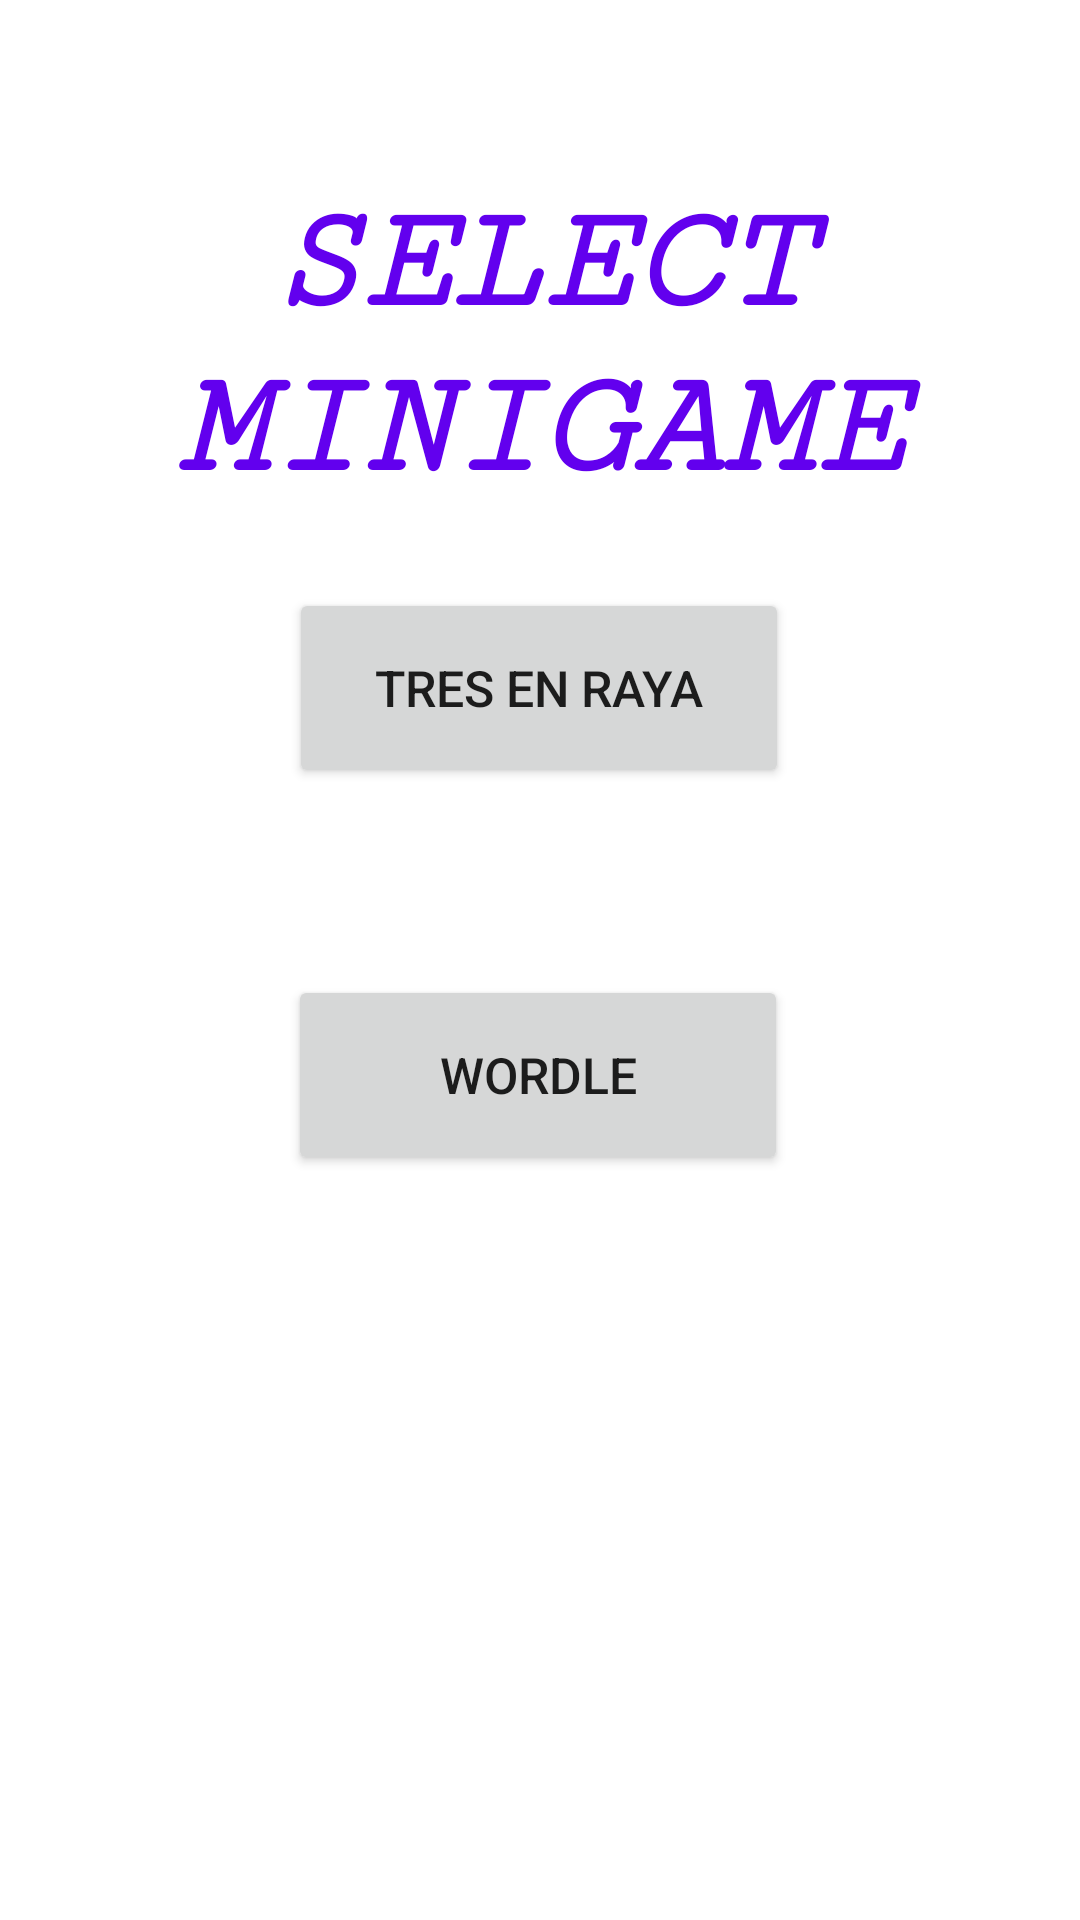

Reconstruct the res/layout file that produces this screen, plus the resources it refers to.
<!-- AndroidManifest.xml: application theme Theme.El_Friv -->
<!-- res/layout/activity_minigame_selector.xml -->
<?xml version="1.0" encoding="utf-8"?>
<androidx.constraintlayout.widget.ConstraintLayout xmlns:android="http://schemas.android.com/apk/res/android"
    xmlns:app="http://schemas.android.com/apk/res-auto"
    xmlns:tools="http://schemas.android.com/tools"
    android:layout_width="match_parent"
    android:layout_height="match_parent"
    tools:context=".MinigameSelector">

    <Button
        android:id="@+id/btnWordle"
        android:layout_width="500px"
        android:layout_height="200px"
        android:text="Wordle"
        android:textSize="50px"
        app:layout_constraintBottom_toBottomOf="parent"
        app:layout_constraintEnd_toEndOf="parent"
        app:layout_constraintHorizontal_bias="0.497"
        app:layout_constraintStart_toStartOf="parent"
        app:layout_constraintTop_toTopOf="parent"
        app:layout_constraintVertical_bias="0.567" />

    <TextView
        android:id="@+id/textSelectMinigame"
        android:layout_width="wrap_content"
        android:layout_height="wrap_content"
        android:layout_marginTop="60dp"
        android:fontFamily="serif-monospace"
        android:text="Select Minigame"
        android:textAlignment="center"
        android:textAllCaps="true"
        android:textColor="@color/purple_500"
        android:textSize="150px"
        android:textStyle="bold|italic"
        app:layout_constraintEnd_toEndOf="parent"
        app:layout_constraintHorizontal_bias="0.498"
        app:layout_constraintStart_toStartOf="parent"
        app:layout_constraintTop_toTopOf="parent" />

    <Button
        android:id="@+id/btnTresEnRaya"
        android:layout_width="500px"
        android:layout_height="200px"
        android:layout_marginBottom="352dp"
        android:text="Tres en raya"
        android:textSize="50px"
        app:layout_constraintBottom_toBottomOf="parent"
        app:layout_constraintEnd_toEndOf="parent"
        app:layout_constraintHorizontal_bias="0.498"
        app:layout_constraintStart_toStartOf="parent"
        app:layout_constraintTop_toBottomOf="@+id/textSelectMinigame" />
</androidx.constraintlayout.widget.ConstraintLayout>
<!-- resources referenced by this layout -->
<resources>
  <color name="purple_500">#FF6200EE</color>
  <style name="Theme.El_Friv" parent="Theme.MaterialComponents.DayNight.DarkActionBar">
          
          <item name="colorPrimary">@color/purple_500</item>
          <item name="colorPrimaryVariant">@color/purple_700</item>
          <item name="colorOnPrimary">@color/white</item>
          
          <item name="colorSecondary">@color/teal_200</item>
          <item name="colorSecondaryVariant">@color/teal_700</item>
          <item name="colorOnSecondary">@color/black</item>
          
          <item name="android:statusBarColor" tools:targetApi="l">?attr/colorPrimaryVariant</item>
          
      </style>
  <color name="purple_700">#FF3700B3</color>
  <color name="white">#FFFFFFFF</color>
  <color name="teal_200">#FF03DAC5</color>
  <color name="teal_700">#FF018786</color>
  <color name="black">#FF000000</color>
</resources>
